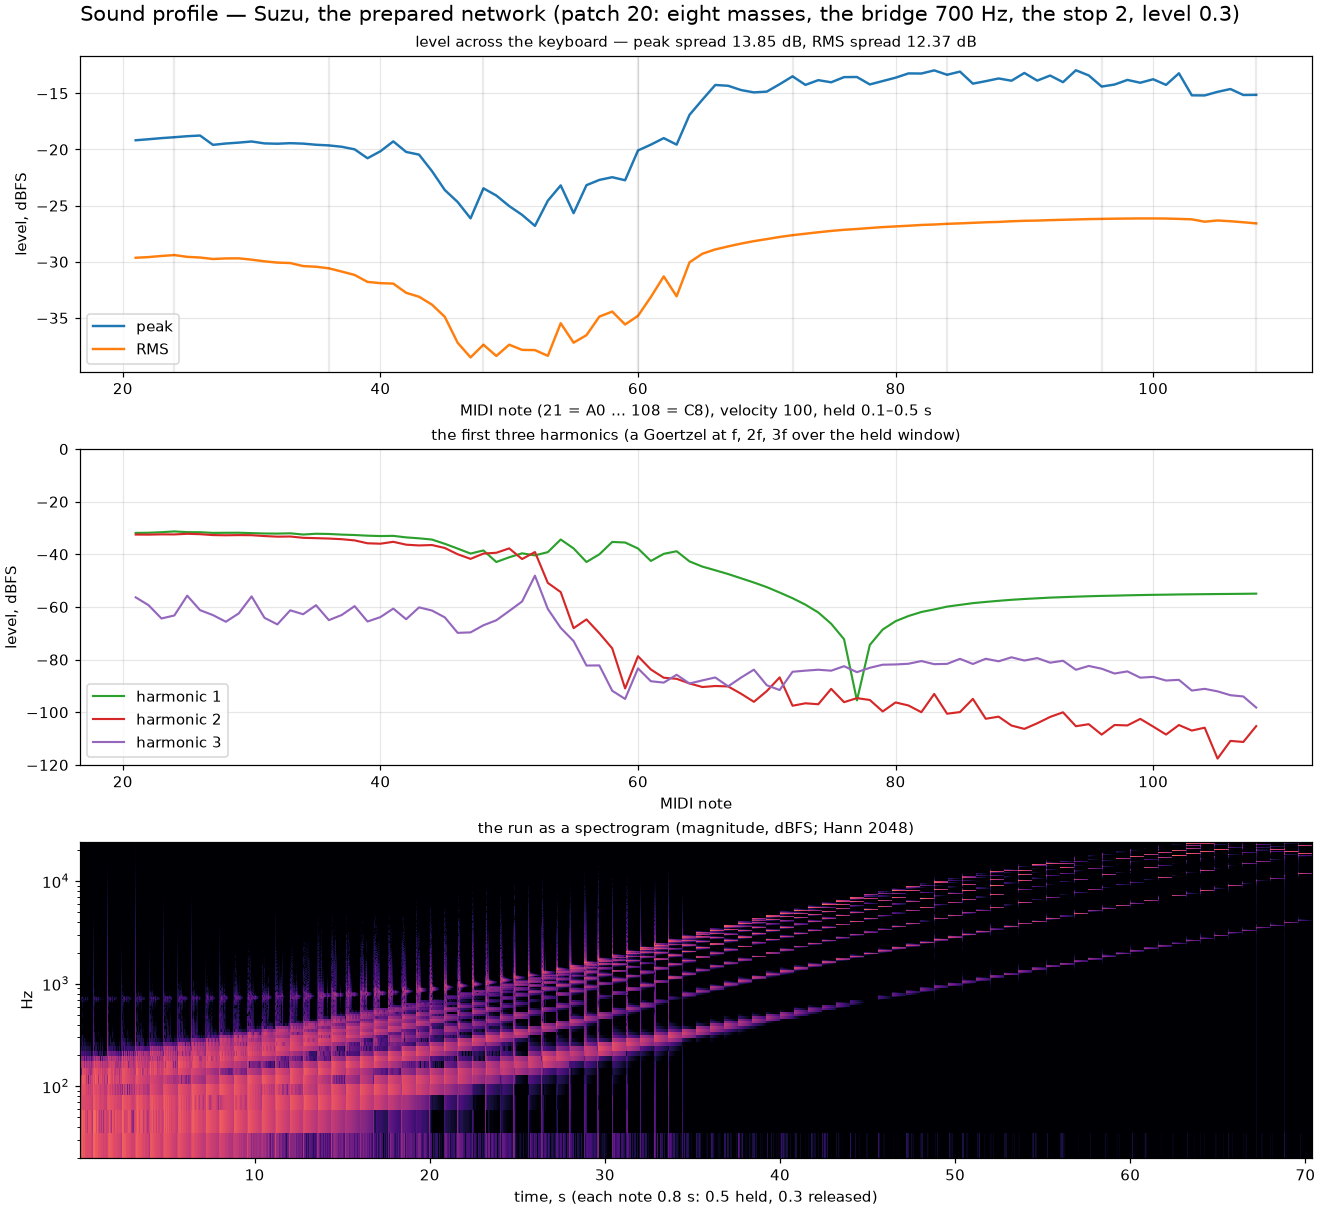

The table this chart was drawn from, first rows:
note, hz, peak_dbfs, rms_dbfs, h1_db, h2_db, h3_db
21, 27.5, -19.18, -29.64, -31.86, -32.48, -56.34
22, 29.14, -19.09, -29.58, -31.80, -32.51, -59.32
23, 30.87, -18.99, -29.48, -31.59, -32.40, -64.36
24, 32.7, -18.91, -29.40, -31.29, -32.43, -63.23
25, 34.65, -18.82, -29.56, -31.57, -32.19, -55.69
26, 36.71, -18.76, -29.62, -31.60, -32.34, -61.21
27, 38.89, -19.59, -29.75, -31.85, -32.68, -63.09
28, 41.2, -19.47, -29.70, -31.81, -32.75, -65.61
29, 43.65, -19.39, -29.69, -31.79, -32.69, -62.45
30, 46.25, -19.29, -29.81, -31.94, -32.73, -55.98
31, 49, -19.46, -29.96, -32.08, -33.05, -64.12
32, 51.91, -19.49, -30.07, -32.12, -33.28, -66.61
33, 55, -19.44, -30.11, -32.01, -33.22, -61.26
34, 58.27, -19.48, -30.38, -32.47, -33.72, -62.76
35, 61.74, -19.58, -30.44, -32.18, -33.85, -59.33
36, 65.41, -19.64, -30.58, -32.26, -34.00, -65.00
37, 69.3, -19.76, -30.87, -32.50, -34.25, -63.03
38, 73.42, -19.99, -31.17, -32.66, -34.70, -59.68
39, 77.78, -20.78, -31.79, -32.91, -35.80, -65.52
40, 82.41, -20.16, -31.90, -33.05, -35.96, -63.85
41, 87.31, -19.28, -31.94, -32.98, -35.24, -60.61
42, 92.5, -20.22, -32.76, -33.56, -36.33, -64.65
43, 98, -20.46, -33.11, -33.91, -36.62, -60.15
44, 103.8, -21.92, -33.81, -34.38, -36.46, -61.34
45, 110, -23.61, -34.90, -35.99, -37.58, -63.94
46, 116.5, -24.68, -37.21, -37.82, -39.97, -69.83
47, 123.5, -26.13, -38.51, -39.70, -41.72, -69.65
48, 130.8, -23.46, -37.38, -38.52, -39.71, -66.94
49, 138.6, -24.10, -38.38, -42.91, -39.40, -65.05
50, 146.8, -25.04, -37.38, -41.12, -37.74, -61.52
51, 155.6, -25.82, -37.84, -39.62, -41.79, -57.91
52, 164.8, -26.80, -37.86, -40.39, -39.13, -48.11
53, 174.6, -24.56, -38.37, -39.16, -50.85, -60.75
54, 185, -23.20, -35.47, -34.36, -54.34, -67.94
55, 196, -25.67, -37.20, -37.74, -68.05, -72.95
56, 207.7, -23.18, -36.53, -42.90, -64.73, -82.24
57, 220, -22.71, -34.88, -40.00, -69.97, -82.21
58, 233.1, -22.47, -34.43, -35.29, -75.72, -91.83
59, 246.9, -22.74, -35.58, -35.50, -90.95, -94.93
60, 261.6, -20.09, -34.81, -37.77, -78.70, -83.33
61, 277.2, -19.57, -33.13, -42.51, -83.75, -88.21
62, 293.7, -18.99, -31.30, -39.81, -86.88, -88.73
63, 311.1, -19.57, -33.07, -38.82, -87.29, -85.75
64, 329.6, -16.92, -30.05, -42.69, -89.05, -89.07
65, 349.2, -15.57, -29.28, -44.66, -90.41, -87.89
66, 370, -14.26, -28.90, -46.05, -90.02, -86.78
67, 392, -14.33, -28.63, -47.48, -90.19, -90.15
68, 415.3, -14.71, -28.38, -49.09, -92.95, -86.83
69, 440, -14.92, -28.16, -50.71, -96.03, -83.81
70, 466.2, -14.85, -27.98, -52.45, -91.96, -89.73
71, 493.9, -14.19, -27.79, -54.52, -86.75, -91.55
72, 523.3, -13.49, -27.63, -56.66, -97.52, -84.61
73, 554.4, -14.25, -27.50, -59.12, -96.59, -84.19
74, 587.3, -13.83, -27.37, -62.09, -96.95, -83.84
75, 622.3, -14.02, -27.25, -66.37, -91.11, -84.20
76, 659.3, -13.56, -27.15, -72.26, -96.16, -82.50
77, 698.5, -13.55, -27.08, -95.49, -94.63, -84.76
78, 740, -14.21, -26.99, -74.42, -95.33, -83.10
79, 784, -13.91, -26.91, -68.57, -99.69, -81.93
80, 830.6, -13.61, -26.85, -65.40, -96.27, -81.83
... 28 more rows
